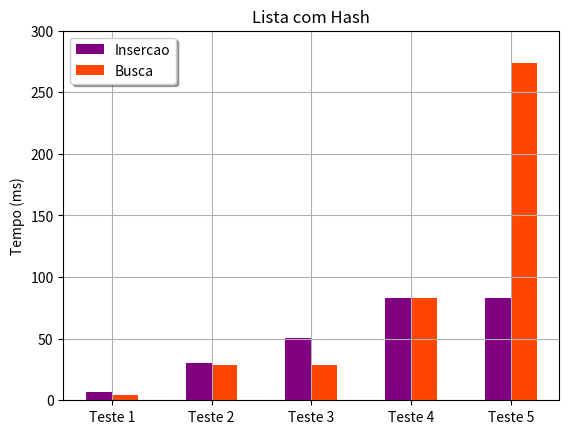

Source code (Python):
import matplotlib.pyplot as plt
import numpy as np
#------------------------

insert_time = np.array([6.627, 30.435, 50.211, 83.374,  83.354])
search_time = np.array([3.965, 28.679, 28.358, 83.234, 273.736])
total_time  = insert_time + search_time

print(total_time)



n = 5
delta = 0.5
x = np.arange(n) + delta

wid = 0.26
p1 = plt.bar(x - wid/2, insert_time, width = wid, color = 'purple'    , align = 'center')
p2 = plt.bar(x + wid/2, search_time, width = wid, color = 'orangered' , align = 'center')

plt.title('Lista com Hash')
plt.xticks(x, ('Teste 1', 'Teste 2', 'Teste 3', 'Teste 4', 'Teste 5'))
plt.yticks( np.arange(0, 301, 50) )
plt.ylabel("Tempo (ms)")
plt.grid(True)

plt.legend( (p1[0], p2[0]),
			('Insercao', 'Busca'),
			fancybox =  True, 
			shadow = True,
			loc = 'upper left')
plt.show()